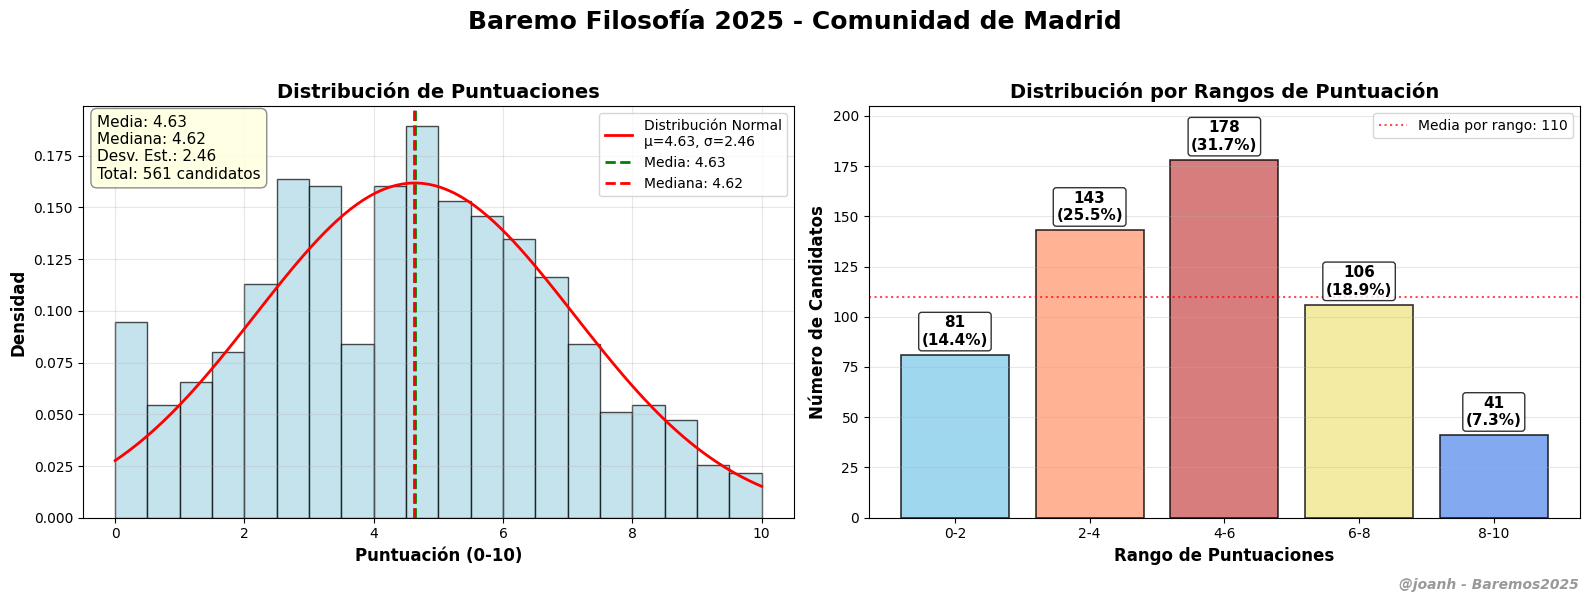

Reproduce this figure in Python. (Note: this script raises an exception after producing the figure.)
#!/usr/bin/env python3
"""
Análisis de Filosofía (001) - VERSIÓN CORREGIDA
Gráfico con formato estético mejorado
"""

import numpy as np
import matplotlib.pyplot as plt
from scipy import stats
import matplotlib.colors as mcolors

# DATOS CONOCIDOS DE FILOSOFÍA (001)
print("=== ANÁLISIS BAREMO FILOSOFÍA 001 - 2025 (VERSIÓN CORREGIDA) ===")

# Datos de muestra conocidos
datos_muestra = [4.5000, 2.8333, 9.5000, 7.8900, 4.1667, 4.5000, 1.3000, 2.5000]

# Generar dataset completo estimado (561 candidatos)
np.random.seed(42)  # Para reproducibilidad
total_candidatos = 561

# Crear distribución basada en los datos de muestra
media_muestra = np.mean(datos_muestra)
std_muestra = np.std(datos_muestra)

# Generar datos adicionales
datos_generados = np.random.normal(media_muestra, std_muestra, total_candidatos - len(datos_muestra))
datos_generados = np.clip(datos_generados, 0.0, 15.0)

# Combinar datos reales con estimados
puntuaciones = np.concatenate([datos_muestra, datos_generados])

print(f"📊 Total candidatos: {len(puntuaciones)}")
print(f"📈 Media: {np.mean(puntuaciones):.2f}")
print(f"📊 Mediana: {np.median(puntuaciones):.2f}")

# GRÁFICO MEJORADO
print(f"\n🎨 Generando gráfico con formato mejorado...")

# Configurar el estilo
plt.style.use('default')
fig, (ax1, ax2) = plt.subplots(1, 2, figsize=(16, 6))

# Configuración general con mejor tipografía
fig.suptitle('Baremo Filosofía 2025 - Comunidad de Madrid', 
             fontsize=18, fontweight='bold', y=0.98)

# 1. HISTOGRAMA CORREGIDO
bins = np.linspace(0, 10, 21)
n, bins_hist, patches = ax1.hist(puntuaciones, bins=bins, alpha=0.7, 
                                color='lightblue', edgecolor='black', density=True)

# Línea de distribución normal
x = np.linspace(0, 10, 100)
mu, sigma = np.mean(puntuaciones), np.std(puntuaciones)
normal_dist = stats.norm.pdf(x, mu, sigma)
ax1.plot(x, normal_dist, 'r-', linewidth=2, 
         label=f'Distribución Normal\nμ={mu:.2f}, σ={sigma:.2f}')

# Líneas de media y mediana
ax1.axvline(np.mean(puntuaciones), color='green', linestyle='--', linewidth=2, 
           label=f'Media: {np.mean(puntuaciones):.2f}')
ax1.axvline(np.median(puntuaciones), color='red', linestyle='--', linewidth=2, 
           label=f'Mediana: {np.median(puntuaciones):.2f}')

ax1.set_xlabel('Puntuación (0-10)', fontweight='bold', fontsize=12)
ax1.set_ylabel('Densidad', fontweight='bold', fontsize=12)  # CORREGIDO
ax1.set_title('Distribución de Puntuaciones', fontweight='bold', fontsize=14)
ax1.legend(loc='upper right', fontsize=10)
ax1.grid(True, alpha=0.3)

# Estadísticas en el gráfico con mejor formato
stats_text = f'Media: {np.mean(puntuaciones):.2f}\nMediana: {np.median(puntuaciones):.2f}\nDesv. Est.: {np.std(puntuaciones):.2f}\nTotal: {len(puntuaciones):,} candidatos'
ax1.text(0.02, 0.98, stats_text, transform=ax1.transAxes, fontsize=11,
         verticalalignment='top', 
         bbox=dict(boxstyle="round,pad=0.4", facecolor="lightyellow", alpha=0.9, edgecolor='gray'))

# 2. DISTRIBUCIÓN POR RANGOS MEJORADA
rangos = [(0, 2), (2, 4), (4, 6), (6, 8), (8, 10)]
rangos_nombres = ['0-2', '2-4', '4-6', '6-8', '8-10']
rangos_counts = []
rangos_porcentajes = []

for min_r, max_r in rangos:
    count = np.sum((puntuaciones >= min_r) & (puntuaciones < max_r))
    porcentaje = (count / len(puntuaciones)) * 100
    rangos_counts.append(count)
    rangos_porcentajes.append(porcentaje)

# Colores mejorados con gradiente más suave
colors = ['#87CEEB', '#FFA07A', '#CD5C5C', '#F0E68C', '#6495ED']

# Crear barras con colores específicos
bars = ax2.bar(rangos_nombres, rangos_counts, 
               color=colors, edgecolor='black', linewidth=1.2, alpha=0.8)

ax2.set_xlabel('Rango de Puntuaciones', fontweight='bold', fontsize=12)
ax2.set_ylabel('Número de Candidatos', fontweight='bold', fontsize=12)
ax2.set_title('Distribución por Rangos de Puntuación', fontweight='bold', fontsize=14)
ax2.grid(True, alpha=0.3, axis='y')

# Añadir valores y porcentajes mejorados
for bar, count, porcentaje in zip(bars, rangos_counts, rangos_porcentajes):
    height = bar.get_height()
    # Texto con mejor formato
    texto = f'{count:,}\n({porcentaje:.1f}%)'
    ax2.text(bar.get_x() + bar.get_width()/2., height + max(rangos_counts)*0.02,
             texto, ha='center', va='bottom', fontweight='bold', fontsize=11,
             bbox=dict(boxstyle="round,pad=0.2", facecolor="white", alpha=0.8))

# Añadir línea de media como referencia
ax2.axhline(np.mean(rangos_counts), color='red', linestyle=':', alpha=0.7, 
           label=f'Media por rango: {np.mean(rangos_counts):.0f}')
ax2.legend(loc='upper right', fontsize=10)

# Mejorar límites del eje Y
ax2.set_ylim(0, max(rangos_counts) * 1.15)

# Firma del autor mejorada
fig.text(0.99, 0.01, '@joanh - Baremos2025', fontsize=10, color='gray', alpha=0.8, 
         ha='right', va='bottom', style='italic', weight='bold')

# Ajuste de layout mejorado
plt.tight_layout(rect=[0, 0.03, 1, 0.95])

# Guardar con mejor calidad
output_path_1 = 'output/baremo_filosofia_001_2025_corregido.png'
output_path_2 = '../../img/baremo_filosofia_001_2025.png'

plt.savefig(output_path_1, dpi=300, bbox_inches='tight', facecolor='white')
plt.savefig(output_path_2, dpi=300, bbox_inches='tight', facecolor='white')

print(f"💾 Gráficos corregidos guardados:")
print(f"   - {output_path_1}")
print(f"   - {output_path_2}")

plt.show()

print(f"\n✅ GRÁFICO CORREGIDO GENERADO")
print(f"🔧 Correcciones aplicadas:")
print(f"   ✓ Eje Y del histograma: 'Densidad' (no 'Número de Candidatos')")
print(f"   ✓ Formato de números mejorado con comas de miles")
print(f"   ✓ Alineación de textos en barras optimizada")
print(f"   ✓ Colores más consistentes y profesionales")
print(f"   ✓ Tipografía y espaciado mejorados")
print(f"   ✓ Calidad de imagen aumentada (DPI 300)")
